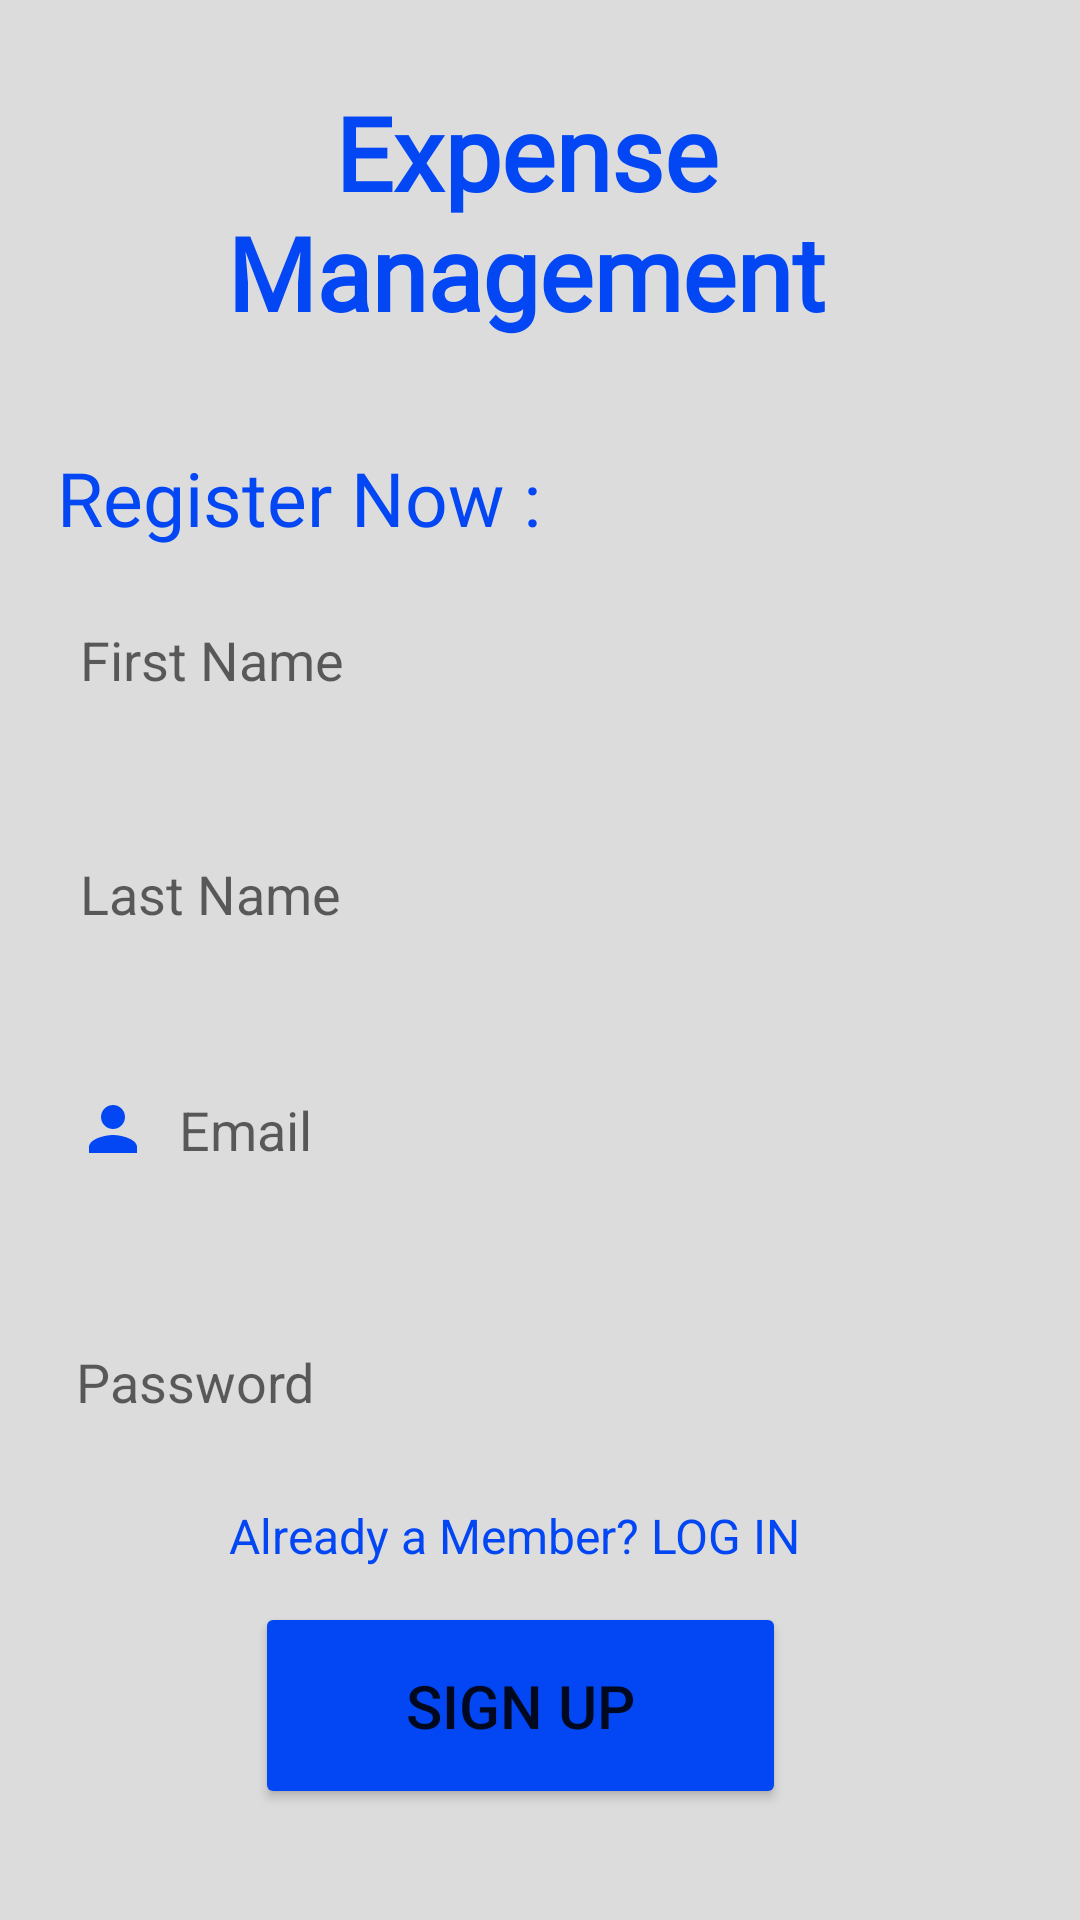

Write the Android layout XML for this screen, with the resource values it uses.
<!-- AndroidManifest.xml: application theme Theme.ExpenseManagement -->
<!-- res/layout/signup.xml -->
<?xml version="1.0" encoding="utf-8"?>
<androidx.constraintlayout.widget.ConstraintLayout xmlns:android="http://schemas.android.com/apk/res/android"
    xmlns:app="http://schemas.android.com/apk/res-auto"
    xmlns:tools="http://schemas.android.com/tools"
    android:id="@+id/signup"
    android:layout_width="match_parent"
    android:layout_height="match_parent"
    android:background="@color/gray"
    android:paddingStart="20px">

    <TextView
        android:id="@+id/logo2"
        android:layout_width="241dp"
        android:layout_height="97dp"
        android:layout_marginTop="28dp"
        android:fontFamily="@font/cormorant_sc_light"
        android:text="Expense Management"
        android:textAlignment="center"
        android:textAppearance="@style/TextAppearance.AppCompat.Body1"
        android:textColor="@color/blue"
        android:textSize="34sp"
        android:textStyle="bold"
        app:layout_constraintEnd_toEndOf="parent"
        app:layout_constraintHorizontal_bias="0.429"
        app:layout_constraintStart_toStartOf="parent"
        app:layout_constraintTop_toTopOf="parent" />

    <TextView
        android:id="@+id/register"
        android:layout_width="166dp"
        android:layout_height="40dp"
        android:layout_marginTop="24dp"
        android:fontFamily="@font/averia_libre_light"
        android:text="Register Now :"
        android:textColor="@color/blue"
        android:textSize="25sp"
        app:layout_constraintEnd_toEndOf="parent"
        app:layout_constraintHorizontal_bias="0.065"
        app:layout_constraintStart_toStartOf="parent"
        app:layout_constraintTop_toBottomOf="@+id/logo2" />

    <EditText
        android:id="@+id/firstname"
        android:layout_width="353dp"
        android:layout_height="62dp"
        android:background="@drawable/roundedcorner"
        android:backgroundTint="@color/white"
        android:ems="10"
        android:hint="First Name"
        android:inputType="textPersonName"
        android:paddingLeft="20sp"
        android:textAlignment="textStart"
        android:textColor="@color/blue"
        app:layout_constraintEnd_toEndOf="parent"
        app:layout_constraintHorizontal_bias="0.275"
        app:layout_constraintStart_toStartOf="parent"
        app:layout_constraintTop_toBottomOf="@+id/register" />

    <EditText
        android:id="@+id/Lastname"
        android:layout_width="353dp"
        android:layout_height="62dp"
        android:layout_marginTop="16dp"
        android:background="@drawable/roundedcorner"
        android:backgroundTint="@color/white"
        android:ems="10"
        android:hint="Last Name"
        android:inputType="textPersonName"
        android:paddingLeft="20sp"
        android:textAlignment="textStart"
        android:textColor="@color/blue"
        app:layout_constraintEnd_toEndOf="parent"
        app:layout_constraintHorizontal_bias="0.275"
        app:layout_constraintStart_toStartOf="parent"
        app:layout_constraintTop_toBottomOf="@+id/firstname" />

    <EditText
        android:id="@+id/signemail"
        android:layout_width="358dp"
        android:layout_height="63dp"
        android:layout_marginTop="16dp"
        android:background="@drawable/roundedcorner"
        android:backgroundTint="@color/white"
        android:drawableLeft="@drawable/ic_baseline_person_24"
        android:drawablePadding="10sp"
        android:ems="10"
        android:hint="Email"
        android:inputType="textEmailAddress"
        android:paddingLeft="20sp"
        app:layout_constraintEnd_toEndOf="parent"
        app:layout_constraintHorizontal_bias="0.301"
        app:layout_constraintStart_toStartOf="parent"
        app:layout_constraintTop_toBottomOf="@+id/Lastname" />

    <EditText
        android:id="@+id/signpass"
        android:layout_width="360dp"
        android:layout_height="65dp"
        android:layout_marginTop="20dp"
        android:background="@drawable/roundedcorner"
        android:backgroundTint="@color/white"
        android:drawableLeft="@drawable/ic_baseline_lock_24"
        android:drawablePadding="10sp"
        android:ems="10"
        android:hint="Password"
        android:inputType="textPassword"
        android:paddingLeft="20sp"
        app:layout_constraintEnd_toEndOf="parent"
        app:layout_constraintHorizontal_bias="0.294"
        app:layout_constraintStart_toStartOf="parent"
        app:layout_constraintTop_toBottomOf="@+id/signemail" />

    <Button
        android:id="@+id/signUpButton"
        android:layout_width="177dp"
        android:layout_height="69dp"
        android:backgroundTint="@color/blue"
        android:text="Sign Up"
        android:textSize="20sp"
        app:cornerRadius="20sp"
        app:icon="@drawable/ic_baseline_person_add_24"
        app:iconGravity="textStart"
        app:layout_constraintBottom_toBottomOf="parent"
        app:layout_constraintEnd_toEndOf="parent"
        app:layout_constraintHorizontal_bias="0.444"
        app:layout_constraintStart_toStartOf="parent"
        app:layout_constraintTop_toBottomOf="@+id/member"
        app:layout_constraintVertical_bias="0.232" />

    <TextView
        android:id="@+id/member"
        android:layout_width="wrap_content"
        android:layout_height="wrap_content"
        android:layout_marginTop="8dp"
        android:text="Already a Member? LOG IN"
        android:textColor="@color/blue"
        android:textSize="16sp"

        app:layout_constraintEnd_toEndOf="parent"
        app:layout_constraintHorizontal_bias="0.429"
        app:layout_constraintStart_toStartOf="parent"
        app:layout_constraintTop_toBottomOf="@+id/signpass" />

</androidx.constraintlayout.widget.ConstraintLayout>
<!-- resources referenced by this layout -->
<resources>
  <color name="blue">#0347F4</color>
  <color name="gray">#DDDCDC</color>
  <color name="white">#FFFFFFFF</color>
  <!-- drawable ic_baseline_person_24 (drawable) -->
  <vector xmlns:android="http://schemas.android.com/apk/res/android"
      android:width="24dp"
      android:height="24dp"
      android:viewportWidth="24"
      android:viewportHeight="24"
      android:tint="@color/blue">
    <path
        android:fillColor="@android:color/white"
        android:pathData="M12,12c2.21,0 4,-1.79 4,-4s-1.79,-4 -4,-4 -4,1.79 -4,4 1.79,4 4,4zM12,14c-2.67,0 -8,1.34 -8,4v2h16v-2c0,-2.66 -5.33,-4 -8,-4z"/>
  </vector>
  <style name="Theme.ExpenseManagement" parent="Theme.MaterialComponents.Light.DarkActionBar">
          
          <item name="colorPrimary">@color/blue</item>
          <item name="colorPrimaryVariant">@color/blue3</item>
          <item name="colorOnPrimary">@color/white </item>
          
          <item name="colorSecondary">@color/teal_200</item>
          <item name="colorSecondaryVariant">@color/teal_700</item>
          <item name="colorOnSecondary">@color/black</item>
          
          <item name="android:statusBarColor" tools:targetApi="l">?attr/colorPrimaryVariant</item>
          
  
      </style>
  <color name="blue3">#6A9ED6</color>
  <color name="teal_200">#FF03DAC5</color>
  <color name="teal_700">#FF018786</color>
  <color name="black">#FF000000</color>
</resources>
